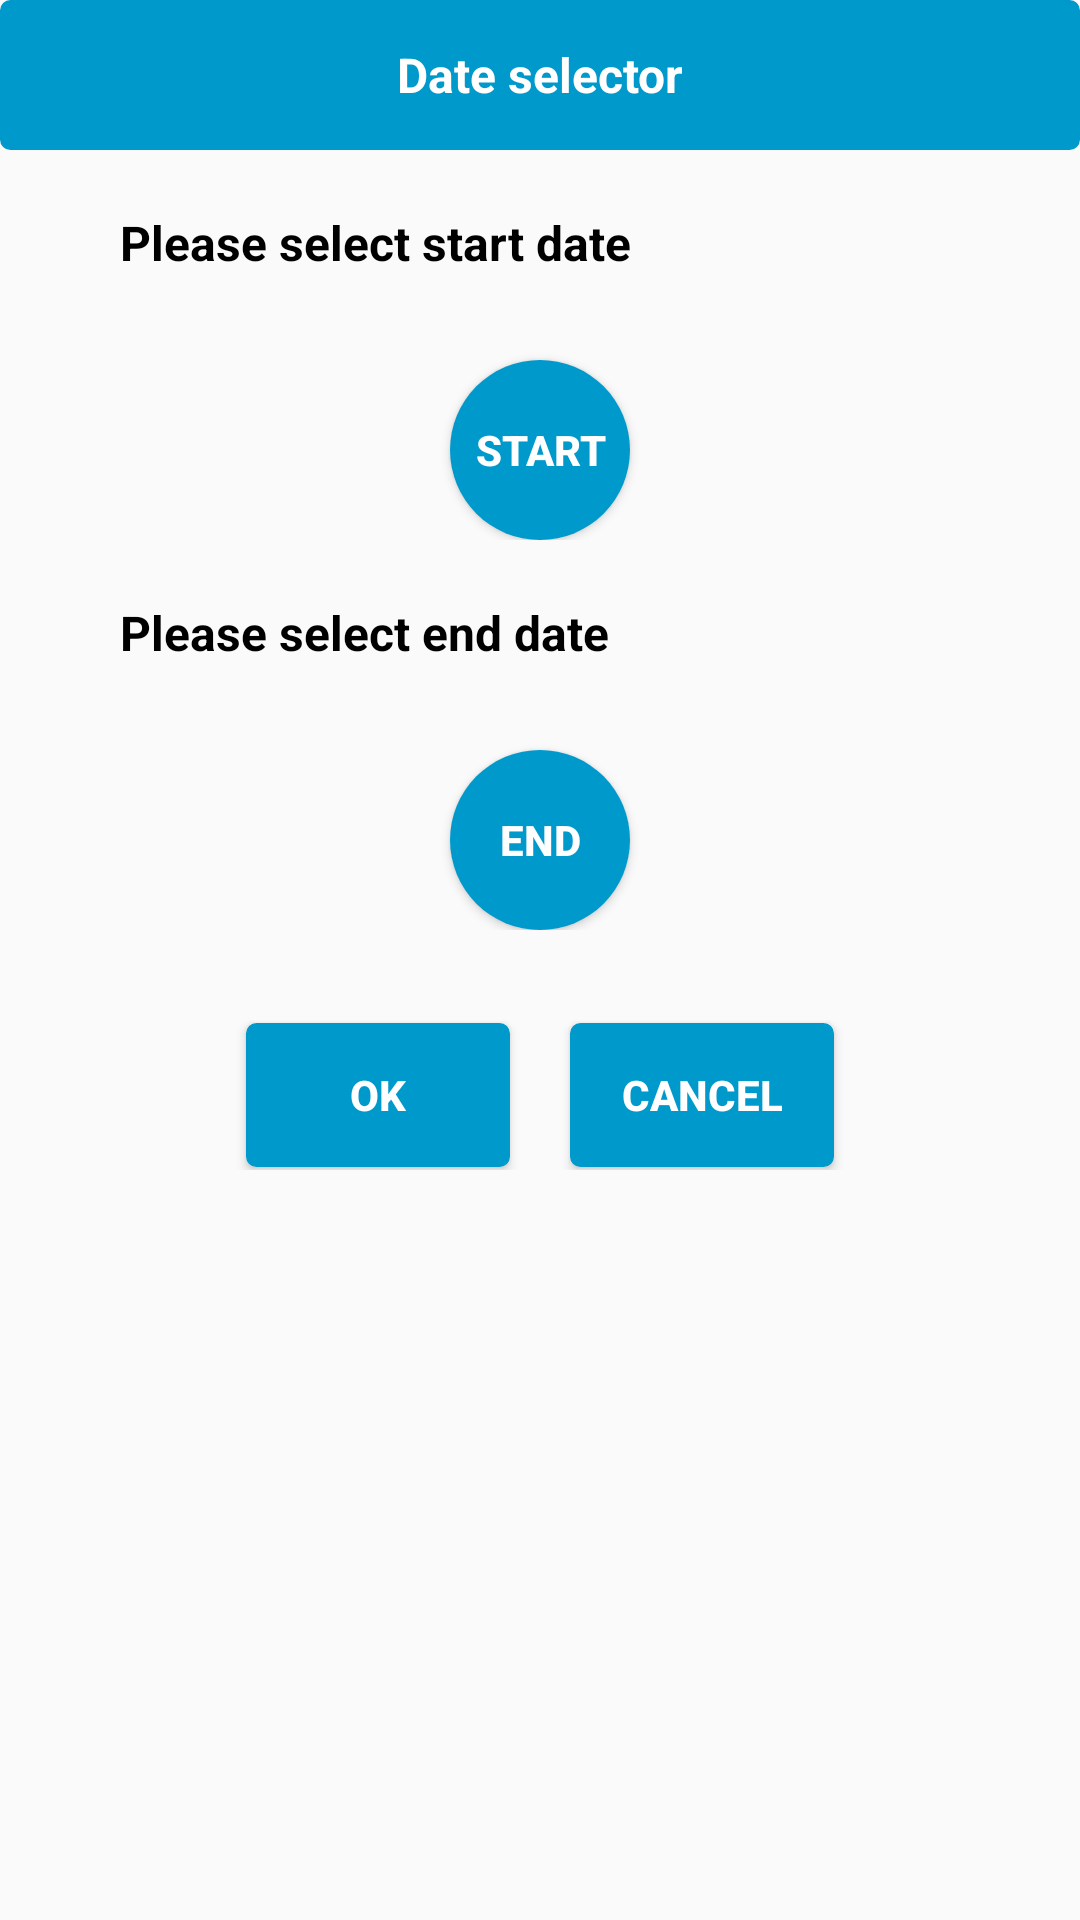

Produce the Android XML layout that renders to this screen, including the resource entries it uses.
<!-- AndroidManifest.xml: application theme Theme.AppCompat.Light.NoActionBar -->
<!-- res/layout/custom_calender_dialog.xml -->
<?xml version="1.0" encoding="utf-8"?>
 <LinearLayout xmlns:android="http://schemas.android.com/apk/res/android"
    android:orientation="vertical" android:layout_width="match_parent"
    android:layout_height="match_parent"
>
    <TextView
        android:id="@+id/txtHeader"
        android:layout_width="match_parent"
        android:layout_height="50sp"
        android:text="@string/txt_Header"
        android:textSize="16sp"
        android:padding="10sp"
        android:textStyle="bold"
        android:background="@drawable/button"
        android:gravity="center"
        android:singleLine="true"
        android:textColor="@color/white"
        android:scrollHorizontally="false"
        >
    </TextView>


    <LinearLayout
        android:layout_width="fill_parent"
        android:layout_height="wrap_content"
        android:orientation="vertical"
        android:paddingTop="20sp"

        >
        
        <TextView
            android:id="@+id/txtStart"
            android:layout_width="match_parent"
            android:layout_height="50sp"
            android:text="@string/txt_select"
            android:textSize="16sp"
            android:paddingLeft="40sp"
            android:textStyle="bold"
            android:layout_gravity="center"
            android:singleLine="true"
            android:textColor="@color/mapTextColor"
            android:scrollHorizontally="false"
            >
        </TextView>
        <Button
            android:id="@+id/btnStart"
            android:layout_width="60sp"
            android:layout_height="60sp"
            android:text="@string/txt_start"
            android:textStyle="bold"
            android:layout_gravity="center"
            android:textColor="@color/white"
            android:background="@drawable/circle_blue"
            >
        </Button>

    </LinearLayout>


        <LinearLayout
            android:layout_width="fill_parent"
            android:layout_height="wrap_content"
            android:orientation="vertical"
            android:paddingTop="20sp"
            android:paddingBottom="20sp"
            >

            <TextView
                android:id="@+id/txtEnd"
                android:layout_width="match_parent"
                android:layout_height="50sp"
                android:textSize="16sp"
                android:textColor="@color/mapTextColor"
                android:paddingLeft="40sp"
                android:textStyle="bold"
                android:layout_gravity="center"
                android:singleLine="true"
                android:text="@string/txt_end_date"
                >
            </TextView>
        <Button
            android:id="@+id/btnEnd"
            android:layout_width="60sp"
            android:layout_height="60sp"
            android:text="@string/txt_end"
            android:textStyle="bold"
            android:layout_gravity="center"
            android:textColor="@color/white"
            android:background="@drawable/circle_blue"
            >
        </Button>

    </LinearLayout>

    <LinearLayout
        android:layout_width="fill_parent"
        android:layout_height="wrap_content"
        android:orientation="horizontal"
        android:gravity="center"
        android:padding="10sp"
        >
        <Button
            android:id="@+id/btnOK"
            android:layout_width="wrap_content"
            android:layout_height="wrap_content"
            android:text="@string/txt_OK"
            android:textStyle="bold"
            android:padding="5sp"
            android:textColor="@color/white"
            android:background="@drawable/button"
            >
        </Button>

        <TextView
            android:layout_width="20sp"
            android:layout_height="50sp"
            android:text=""
            android:textSize="16sp"
            android:gravity="center"
            android:singleLine="true"
            >
        </TextView>
        <Button
            android:id="@+id/btnCancel"
            android:layout_width="wrap_content"
            android:layout_height="wrap_content"
            android:text="@string/txt_Cancel"
            android:textStyle="bold"
            android:textColor="@color/white"
            android:background="@drawable/button"
            >
        </Button>

    </LinearLayout>

</LinearLayout>
<!-- resources referenced by this layout -->
<resources>
  <color name="mapTextColor">#000</color>
  <color name="white">#FFFFFF</color>
  <!-- drawable button (drawable) -->
  <?xml version="1.0" encoding="utf-8"?>
  <selector xmlns:android="http://schemas.android.com/apk/res/android" >
      <item android:state_pressed="true" >
          <shape android:shape="rectangle"  >
              <corners android:radius="3dip" />
              <stroke android:width="1dip" android:color="#0099CC" />
              <gradient android:angle="-90" android:startColor="#0099CC" android:endColor="#0099CC"  />
          </shape>
      </item>
      <item android:state_focused="true">
          <shape android:shape="rectangle"  >
              <corners android:radius="3dip" />
              <stroke android:width="1dip" android:color="#0099CC" />
              <solid android:color="#0099CC"/>
          </shape>
      </item>
      <item >
          <shape android:shape="rectangle"  >
              <corners android:radius="3dip" />
              <stroke android:width="1dip" android:color="#0099CC" />
              <gradient android:angle="-90" android:startColor="#0099CC" android:endColor="#0099CC" />
          </shape>
      </item>
  </selector>
  <!-- drawable circle_blue (drawable) -->
  <shape xmlns:android="http://schemas.android.com/apk/res/android"
      android:shape="oval">
      <size
          android:width="50dp"
          android:height="50dp"></size>
      <solid android:color="@color/buttonColor"></solid>
  </shape>
  <string name="txt_Cancel">CANCEL</string>
  <string name="txt_Header">Date selector</string>
  <string name="txt_OK">OK</string>
  <string name="txt_end">End</string>
  <string name="txt_end_date">Please select end date</string>
  <string name="txt_select">Please select start date</string>
  <string name="txt_start">Start</string>
  <color name="buttonColor">#0099CC</color>
</resources>
